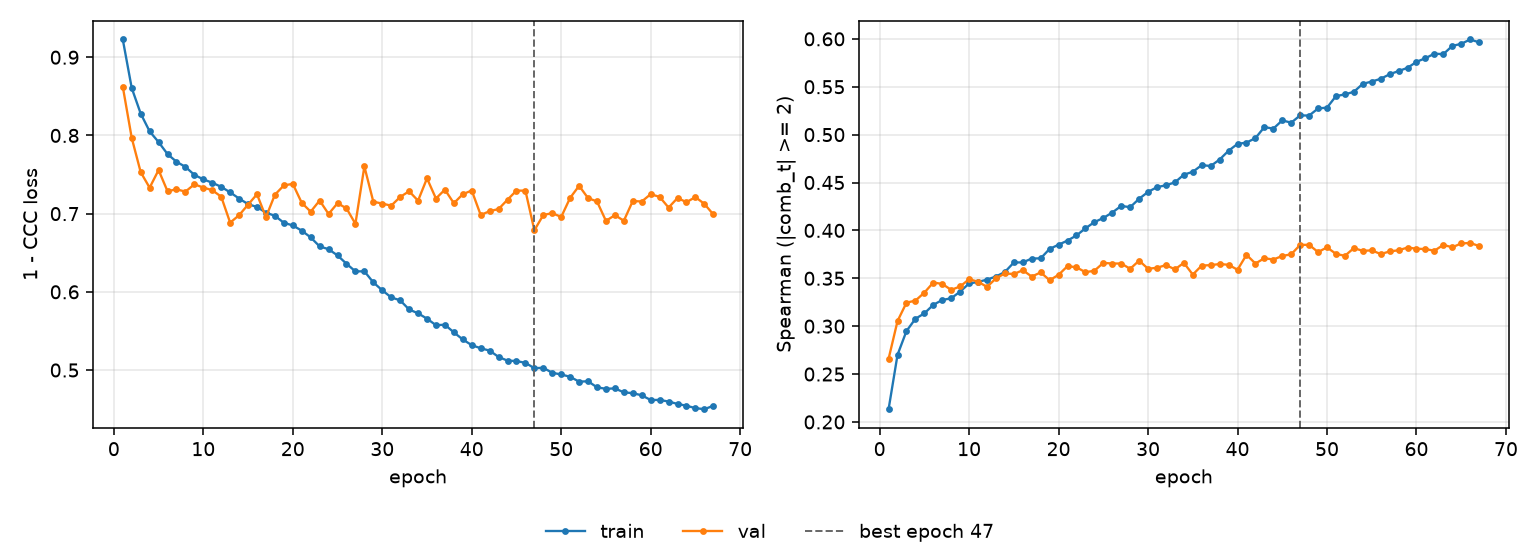

Values plotted in this chart, from the file beside it:
epoch, tr_loss, vl_loss, tr_sp, vl_sp, is_best
1, 0.9227, 0.8623, 0.2133, 0.2659, False
2, 0.8606, 0.7968, 0.2701, 0.3054, False
3, 0.828, 0.7531, 0.2949, 0.3245, False
4, 0.8052, 0.7332, 0.3077, 0.3267, False
5, 0.7915, 0.7557, 0.3134, 0.335, False
6, 0.7762, 0.7286, 0.3223, 0.3456, False
7, 0.7664, 0.7311, 0.3273, 0.3441, False
8, 0.7598, 0.7281, 0.3291, 0.3379, False
9, 0.7496, 0.7374, 0.3361, 0.3415, False
10, 0.7438, 0.7334, 0.3446, 0.349, False
11, 0.7395, 0.7299, 0.3462, 0.3465, False
12, 0.7343, 0.7217, 0.3486, 0.341, False
13, 0.7272, 0.6885, 0.3519, 0.3499, False
14, 0.7193, 0.698, 0.3566, 0.3551, False
15, 0.7122, 0.7115, 0.3665, 0.3544, False
16, 0.7085, 0.7248, 0.3666, 0.3584, False
17, 0.7012, 0.6955, 0.3706, 0.3518, False
18, 0.6972, 0.7242, 0.3708, 0.3561, False
19, 0.6883, 0.736, 0.3807, 0.348, False
20, 0.6849, 0.7381, 0.385, 0.3536, False
21, 0.6782, 0.7138, 0.3894, 0.3627, False
22, 0.6696, 0.7025, 0.3947, 0.3615, False
23, 0.6581, 0.7167, 0.4022, 0.3564, False
24, 0.6545, 0.6996, 0.4086, 0.3579, False
25, 0.6466, 0.7133, 0.4129, 0.3661, False
26, 0.6359, 0.7068, 0.4187, 0.3654, False
27, 0.6261, 0.687, 0.4255, 0.3654, False
28, 0.6263, 0.7604, 0.4242, 0.3599, False
29, 0.6121, 0.7153, 0.433, 0.3684, False
30, 0.602, 0.7129, 0.4402, 0.36, False
31, 0.5929, 0.7102, 0.4452, 0.361, False
32, 0.5891, 0.7213, 0.4471, 0.3638, False
33, 0.5774, 0.7286, 0.4502, 0.3593, False
34, 0.5725, 0.7166, 0.4582, 0.3661, False
35, 0.5657, 0.7451, 0.4612, 0.3539, False
36, 0.5574, 0.7193, 0.4682, 0.3633, False
37, 0.5579, 0.7307, 0.4672, 0.3637, False
38, 0.5482, 0.7133, 0.474, 0.3649, False
39, 0.5391, 0.7248, 0.4832, 0.3641, False
40, 0.5318, 0.7296, 0.4903, 0.3589, False
41, 0.5279, 0.6983, 0.4917, 0.3745, False
42, 0.5248, 0.7031, 0.4964, 0.3654, False
43, 0.5167, 0.7059, 0.5079, 0.3709, False
44, 0.512, 0.7178, 0.5062, 0.3696, False
45, 0.5115, 0.7295, 0.5149, 0.3733, False
46, 0.5092, 0.7294, 0.5125, 0.375, False
47, 0.5024, 0.6787, 0.5201, 0.3849, True
48, 0.5029, 0.6983, 0.5199, 0.3849, False
49, 0.4965, 0.7006, 0.5273, 0.3774, False
50, 0.4943, 0.6958, 0.5282, 0.3823, False
51, 0.4913, 0.7202, 0.5402, 0.3755, False
52, 0.4851, 0.7356, 0.542, 0.3734, False
53, 0.4856, 0.7199, 0.5447, 0.3815, False
54, 0.4779, 0.7156, 0.5531, 0.3786, False
55, 0.476, 0.6907, 0.5554, 0.3791, False
56, 0.4765, 0.6981, 0.5583, 0.3753, False
57, 0.4714, 0.6909, 0.563, 0.378, False
58, 0.4705, 0.7162, 0.5664, 0.3793, False
59, 0.4677, 0.7155, 0.5697, 0.3821, False
60, 0.4617, 0.7249, 0.576, 0.3809, False
... 7 more rows
